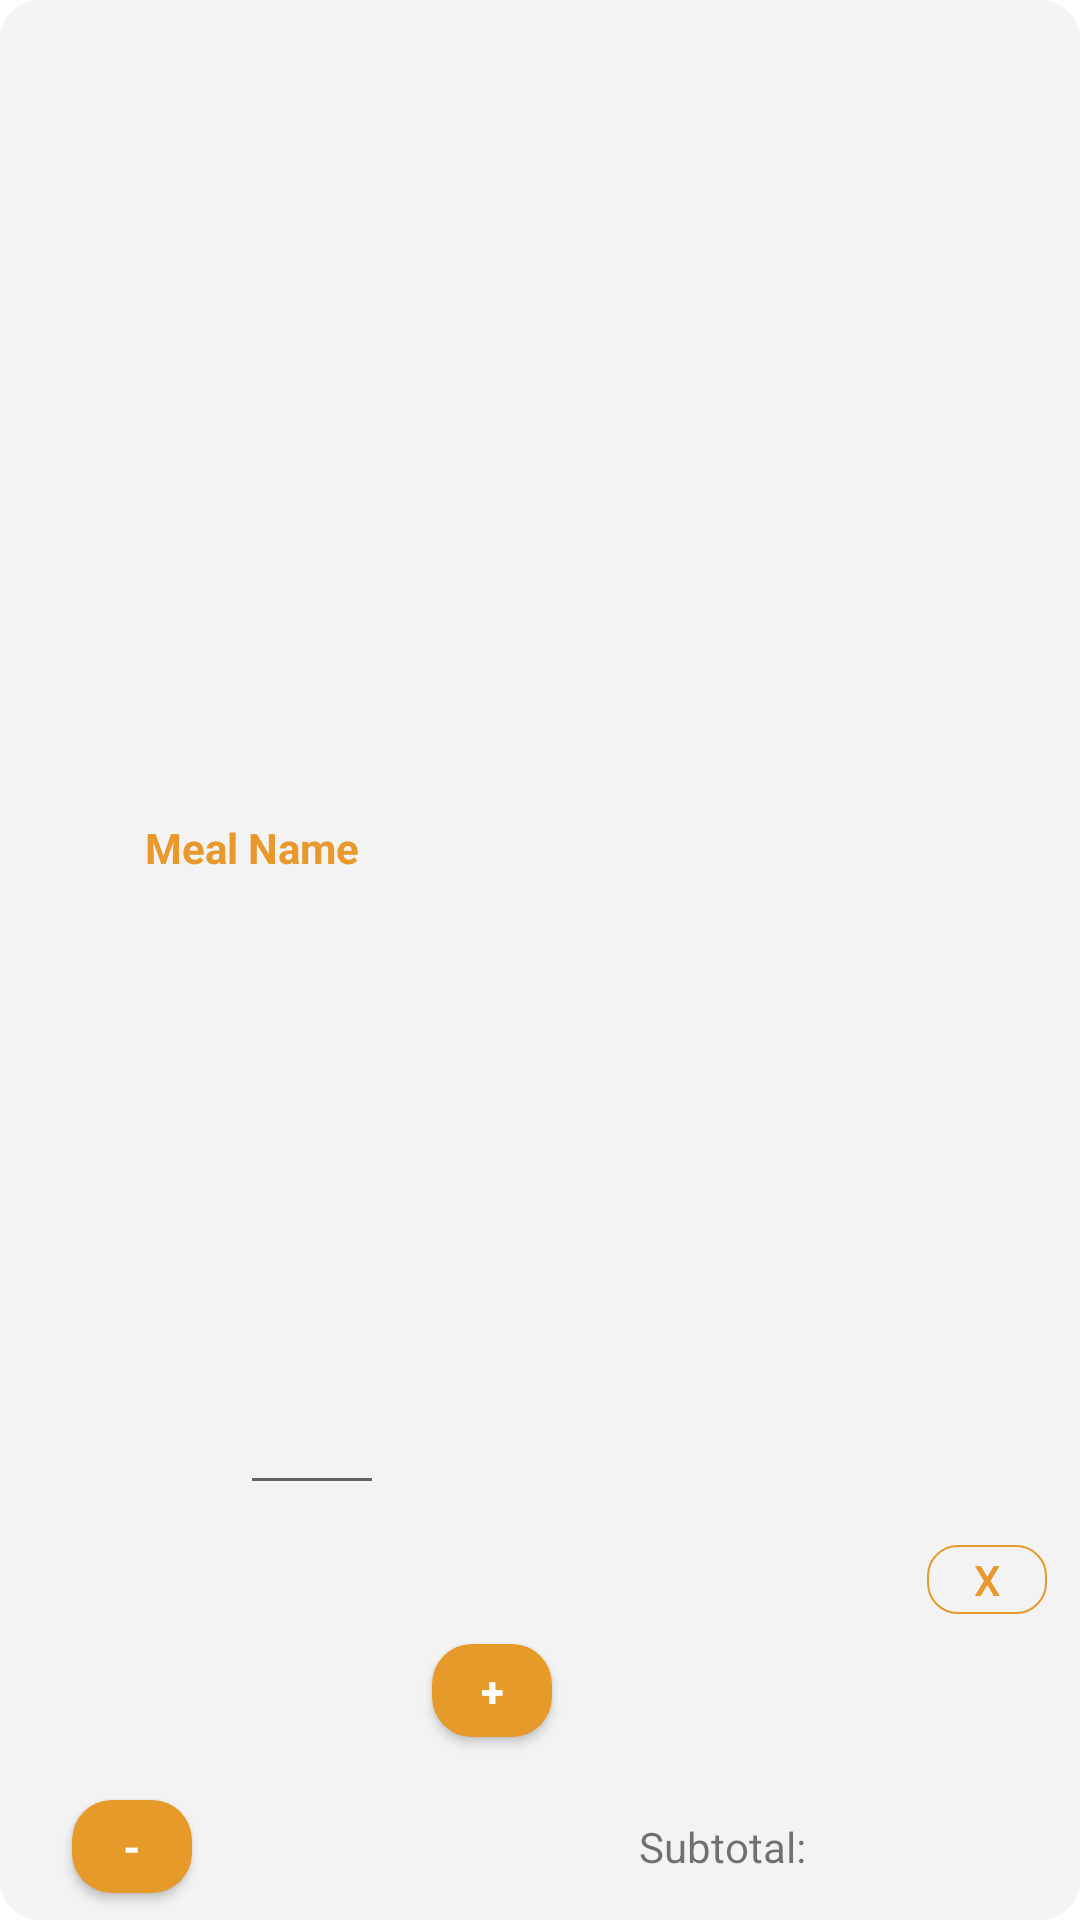

Layout XML and referenced resources for this Android screen:
<!-- AndroidManifest.xml: application theme Theme.MealerApp -->
<!-- res/layout/viewholder_cart_item.xml -->
<?xml version="1.0" encoding="utf-8"?>
<androidx.constraintlayout.widget.ConstraintLayout xmlns:android="http://schemas.android.com/apk/res/android"
    xmlns:app="http://schemas.android.com/apk/res-auto"
    xmlns:tools="http://schemas.android.com/tools"
    android:id="@+id/cart_itemCard"
    android:layout_width="370dp"
    android:layout_height="130dp"
    android:layout_gravity="center|top"
    android:layout_margin="10dp"
    android:alpha="1"
    android:background="@drawable/cuis_background2"
    android:backgroundTint="#F3F3F3"
    app:layout_constraintBottom_toBottomOf="parent"
    app:layout_constraintEnd_toEndOf="parent"
    app:layout_constraintStart_toStartOf="parent"
    app:layout_constraintTop_toTopOf="parent">

    <Button
        android:id="@+id/btnDeleteItem"
        android:layout_width="40dp"
        android:layout_height="23dp"
        android:layout_marginBottom="68dp"
        android:background="@drawable/button_2"
        android:text="X"
        android:textColor="@color/purple_200"
        android:translationX="-10dp"
        app:layout_constraintBottom_toTopOf="@+id/textViewCartSubtotal"
        app:layout_constraintEnd_toEndOf="parent"
        app:layout_constraintHorizontal_bias="0.993"
        app:layout_constraintStart_toEndOf="@+id/textViewCartItemName" />

    <TextView
        android:id="@+id/textViewCartItemName"
        android:layout_width="168dp"
        android:layout_height="21dp"
        android:layout_marginBottom="32dp"
        android:gravity="center"
        android:text="Meal Name"
        android:textColor="@color/purple_200"
        android:textStyle="bold"
        app:layout_constraintBottom_toTopOf="@+id/btnDecrementQty"
        app:layout_constraintStart_toStartOf="parent"
        app:layout_constraintTop_toTopOf="parent" />

    <Button
        android:id="@+id/btnIncrementQty"
        android:layout_width="40dp"
        android:layout_height="31dp"
        android:layout_marginStart="16dp"
        android:background="@drawable/button_bg"
        android:text="+"
        android:textColor="@color/white"
        android:textStyle="bold"
        android:translationY="1dp"
        app:layout_constraintBottom_toBottomOf="parent"
        app:layout_constraintStart_toEndOf="@+id/editTextCartQty"
        app:layout_constraintTop_toTopOf="parent"
        app:layout_constraintVertical_bias="0.898" />

    <Button
        android:id="@+id/btnDecrementQty"
        android:layout_width="40dp"
        android:layout_height="31dp"
        android:layout_marginStart="24dp"
        android:layout_marginBottom="12dp"
        android:background="@drawable/button_bg"
        android:text="-"
        android:textColor="@color/white"
        android:textStyle="bold"
        android:translationY="3dp"
        app:layout_constraintBottom_toBottomOf="parent"
        app:layout_constraintStart_toStartOf="parent" />

    <EditText
        android:id="@+id/editTextCartQty"
        android:layout_width="48dp"
        android:layout_height="38dp"
        android:layout_marginStart="16dp"
        android:layout_marginTop="32dp"
        android:ems="10"
        android:inputType="number"
        app:layout_constraintBottom_toBottomOf="parent"
        app:layout_constraintStart_toEndOf="@+id/btnDecrementQty"
        app:layout_constraintTop_toBottomOf="@+id/textViewCartItemName" />

    <TextView
        android:id="@+id/textViewCartSubtotal"
        android:layout_width="147dp"
        android:layout_height="26dp"
        android:layout_marginBottom="8dp"
        android:text="Subtotal: "
        app:layout_constraintBottom_toBottomOf="parent"
        app:layout_constraintEnd_toEndOf="parent" />

</androidx.constraintlayout.widget.ConstraintLayout>
<!-- resources referenced by this layout -->
<resources>
  <color name="purple_200">#e9982c</color>
  <color name="white">#FFFFFFFF</color>
  <!-- drawable button_2 (drawable) -->
  <?xml version="1.0" encoding="utf-8"?>
  <shape xmlns:android="http://schemas.android.com/apk/res/android">
      <solid  android:width="2dp" />
      <corners android:radius="30px"/>
      <stroke android:width="0.7dp" android:color="#e69a2a"/>
  </shape>
  <!-- drawable button_bg (drawable) -->
  <?xml version="1.0" encoding="utf-8"?>
  <shape xmlns:android="http://schemas.android.com/apk/res/android">
      <solid
          android:color="#e69a2a"/>
  
      <corners android:radius="40px"/>
  
  
  </shape>
  <!-- drawable cuis_background2 (drawable) -->
  <?xml version="1.0" encoding="utf-8"?>
  <selector xmlns:android="http://schemas.android.com/apk/res/android">
  
      <item>
          <shape android:shape="rectangle">
              <solid android:color="@color/grey_100"/>
              <corners android:radius="13dp"/>
  
          </shape>
      </item>
  
  
  </selector>
  <style name="Theme.MealerApp" parent="Theme.MaterialComponents.DayNight.NoActionBar">
          
          <item name="colorPrimary">@color/purple_500</item>
          <item name="colorPrimaryVariant">@color/purple_700</item>
          <item name="colorOnPrimary">@color/white</item>
          
          <item name="colorSecondary">@color/teal_200</item>
          <item name="colorSecondaryVariant">@color/teal_700</item>
          <item name="colorOnSecondary">@color/black</item>
          
          <item name="android:statusBarColor">?attr/colorPrimaryVariant</item>
          
      </style>
  <color name="grey_100">#f6f6f6</color>
  <color name="purple_500">#fed65d</color>
  <color name="purple_700">#e69a2a</color>
  <color name="teal_200">#a7acb3</color>
  <color name="teal_700">#FF018786</color>
  <color name="black">#FF000000</color>
</resources>
